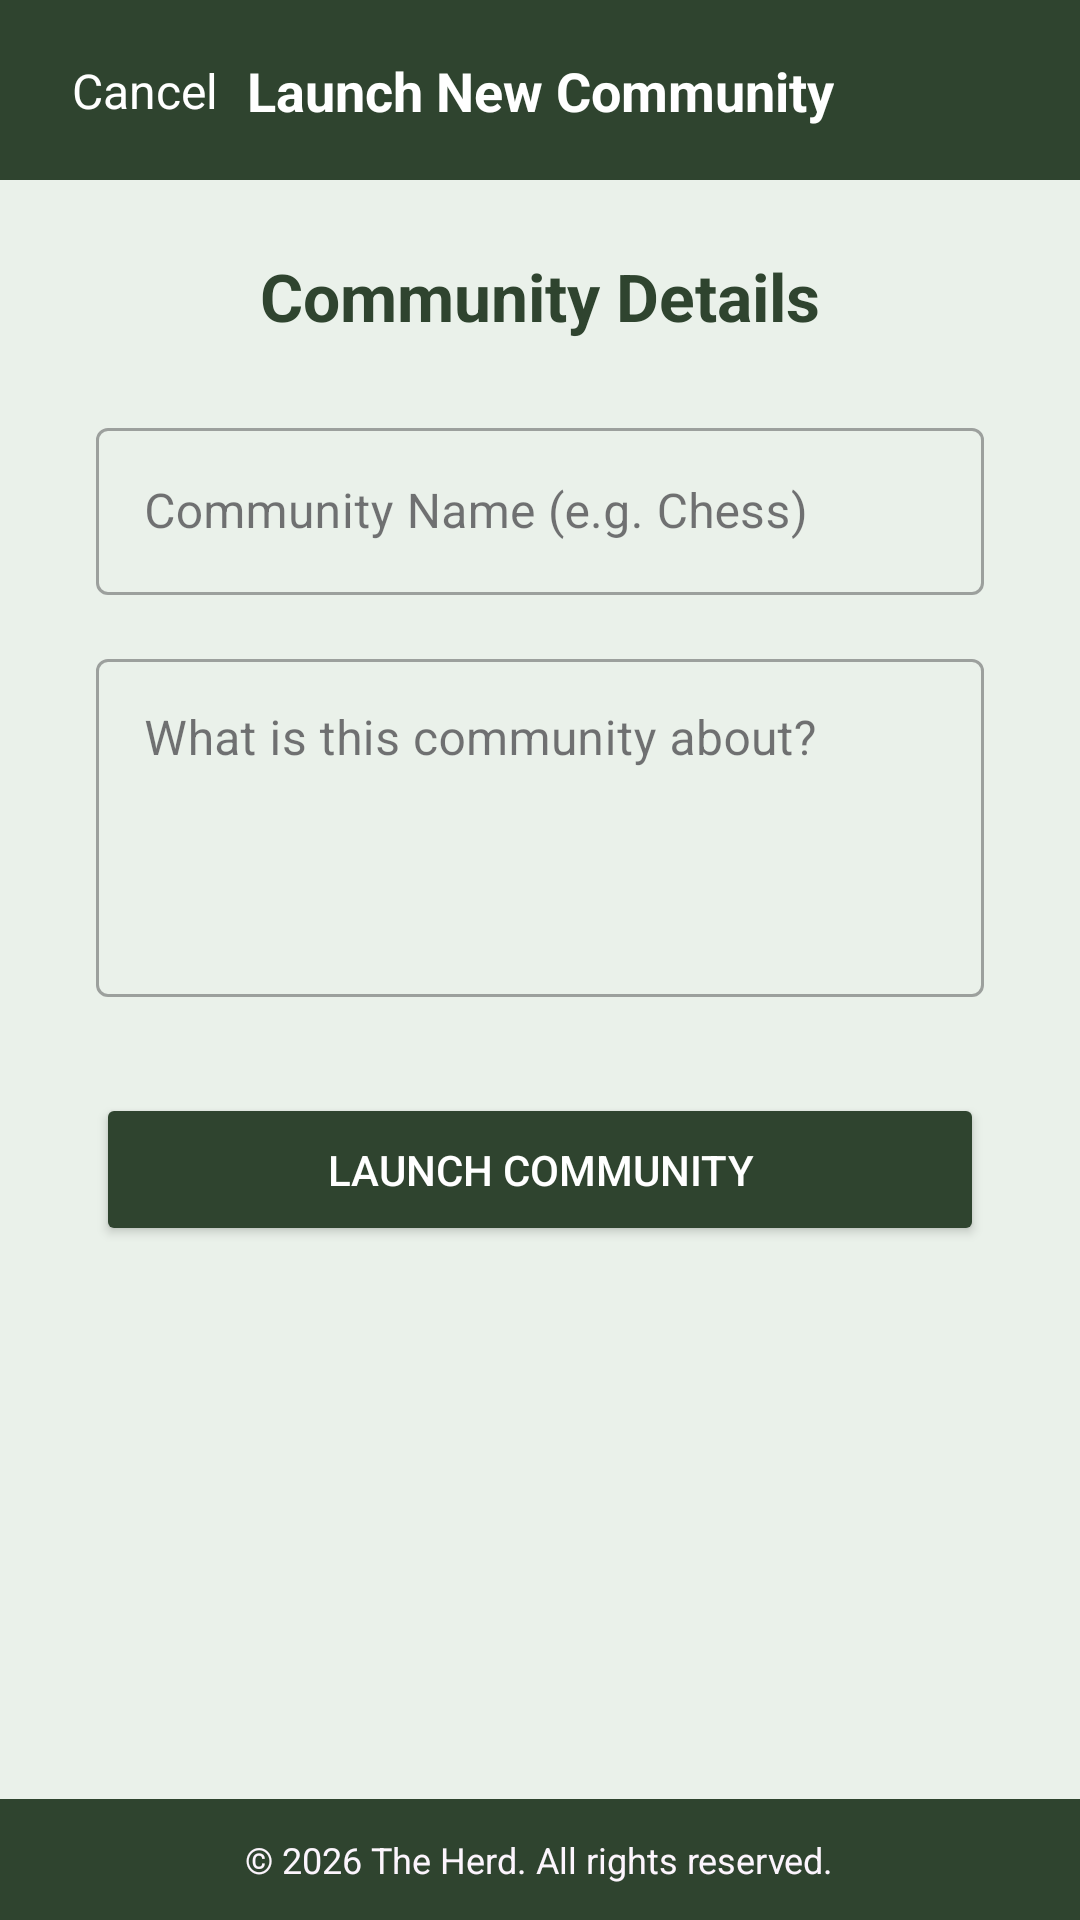

Produce the Android XML layout that renders to this screen, including the resource entries it uses.
<!-- AndroidManifest.xml: application theme Theme.TheHerd -->
<!-- res/layout/activity_create_community.xml -->
<?xml version="1.0" encoding="utf-8"?>
<androidx.constraintlayout.widget.ConstraintLayout xmlns:android="http://schemas.android.com/apk/res/android"
    xmlns:app="http://schemas.android.com/apk/res-auto"
    xmlns:tools="http://schemas.android.com/tools"
    android:id="@+id/mainLayout"
    android:layout_width="match_parent"
    android:layout_height="match_parent"
    android:background="#EAF1EA"
    tools:context=".CreateCommunityActivity">

    <View
        android:id="@+id/headerBackground"
        android:layout_width="0dp"
        android:layout_height="60dp"
        android:background="#2F442F"
        app:layout_constraintTop_toTopOf="parent"
        app:layout_constraintStart_toStartOf="parent"
        app:layout_constraintEnd_toEndOf="parent" />

    <TextView
        android:id="@+id/btnCancelCreate"
        android:layout_width="wrap_content"
        android:layout_height="wrap_content"
        android:layout_marginStart="16dp"
        android:text="Cancel"
        android:textColor="@android:color/white"
        android:textSize="16sp"
        android:padding="8dp"
        android:background="?attr/selectableItemBackground"
        app:layout_constraintBottom_toBottomOf="@id/headerBackground"
        app:layout_constraintStart_toStartOf="parent"
        app:layout_constraintTop_toTopOf="@id/headerBackground" />

    <TextView
        android:id="@+id/headerTitle"
        android:layout_width="wrap_content"
        android:layout_height="wrap_content"
        android:text="Launch New Community"
        android:textColor="@android:color/white"
        android:textSize="18sp"
        android:textStyle="bold"
        app:layout_constraintTop_toTopOf="@id/headerBackground"
        app:layout_constraintBottom_toBottomOf="@id/headerBackground"
        app:layout_constraintStart_toStartOf="parent"
        app:layout_constraintEnd_toEndOf="parent" />
    <TextView
        android:id="@+id/createBoardHeader"
        android:layout_width="wrap_content"
        android:layout_height="wrap_content"
        android:layout_marginTop="24dp"
        android:text="Community Details"
        android:textColor="#2F442F"
        android:textSize="22sp"
        android:textStyle="bold"
        app:layout_constraintEnd_toEndOf="parent"
        app:layout_constraintStart_toStartOf="parent"
        app:layout_constraintTop_toBottomOf="@id/headerBackground" />

    <com.google.android.material.textfield.TextInputLayout
        android:id="@+id/name_layout"
        style="@style/Widget.MaterialComponents.TextInputLayout.OutlinedBox"
        android:layout_width="0dp"
        android:layout_height="wrap_content"
        android:layout_marginHorizontal="32dp"
        android:layout_marginTop="24dp"
        android:hint="Community Name (e.g. Chess)"
        app:layout_constraintEnd_toEndOf="parent"
        app:layout_constraintStart_toStartOf="parent"
        app:layout_constraintTop_toBottomOf="@id/createBoardHeader">

        <com.google.android.material.textfield.TextInputEditText
            android:id="@+id/community_name"
            android:layout_width="match_parent"
            android:layout_height="wrap_content"
            android:inputType="textCapWords" />
    </com.google.android.material.textfield.TextInputLayout>

    <com.google.android.material.textfield.TextInputLayout
        android:id="@+id/description_layout"
        style="@style/Widget.MaterialComponents.TextInputLayout.OutlinedBox"
        android:layout_width="0dp"
        android:layout_height="wrap_content"
        android:layout_marginHorizontal="32dp"
        android:layout_marginTop="16dp"
        android:hint="What is this community about?"
        app:layout_constraintEnd_toEndOf="parent"
        app:layout_constraintStart_toStartOf="parent"
        app:layout_constraintTop_toBottomOf="@id/name_layout">

        <com.google.android.material.textfield.TextInputEditText
            android:id="@+id/community_description"
            android:layout_width="match_parent"
            android:layout_height="wrap_content"
            android:gravity="top"
            android:inputType="textMultiLine"
            android:lines="4" />
    </com.google.android.material.textfield.TextInputLayout>

    <Button
        android:id="@+id/launch_community_button"
        android:layout_width="0dp"
        android:layout_height="wrap_content"
        android:layout_marginHorizontal="32dp"
        android:layout_marginTop="32dp"
        android:backgroundTint="#2F442F"
        android:padding="16dp"
        android:text="Launch Community"
        android:textColor="@android:color/white"
        app:layout_constraintEnd_toEndOf="parent"
        app:layout_constraintStart_toStartOf="parent"
        app:layout_constraintTop_toBottomOf="@id/description_layout" />

    <LinearLayout
        android:id="@+id/footerLayout"
        android:layout_width="0dp"
        android:layout_height="wrap_content"
        android:background="#2F442F"
        android:gravity="center"
        android:orientation="horizontal"
        android:padding="12dp"
        app:layout_constraintBottom_toBottomOf="parent"
        app:layout_constraintEnd_toEndOf="parent"
        app:layout_constraintStart_toStartOf="parent">

        <TextView
            android:id="@+id/footerText"
            android:layout_width="wrap_content"
            android:layout_height="wrap_content"
            android:text="@string/footer_text"
            android:textColor="#FCF5FD"
            android:textSize="12sp" />
    </LinearLayout>

</androidx.constraintlayout.widget.ConstraintLayout>
<!-- resources referenced by this layout -->
<resources>
  <string name="footer_text">© 2026 The Herd. All rights reserved.</string>
  <style name="Theme.TheHerd" parent="Base.Theme.TheHerd" />
  <style name="Base.Theme.TheHerd" parent="Theme.Material3.DayNight.NoActionBar">
          
          
          <item name="android:windowLightStatusBar">false</item>
      </style>
</resources>
